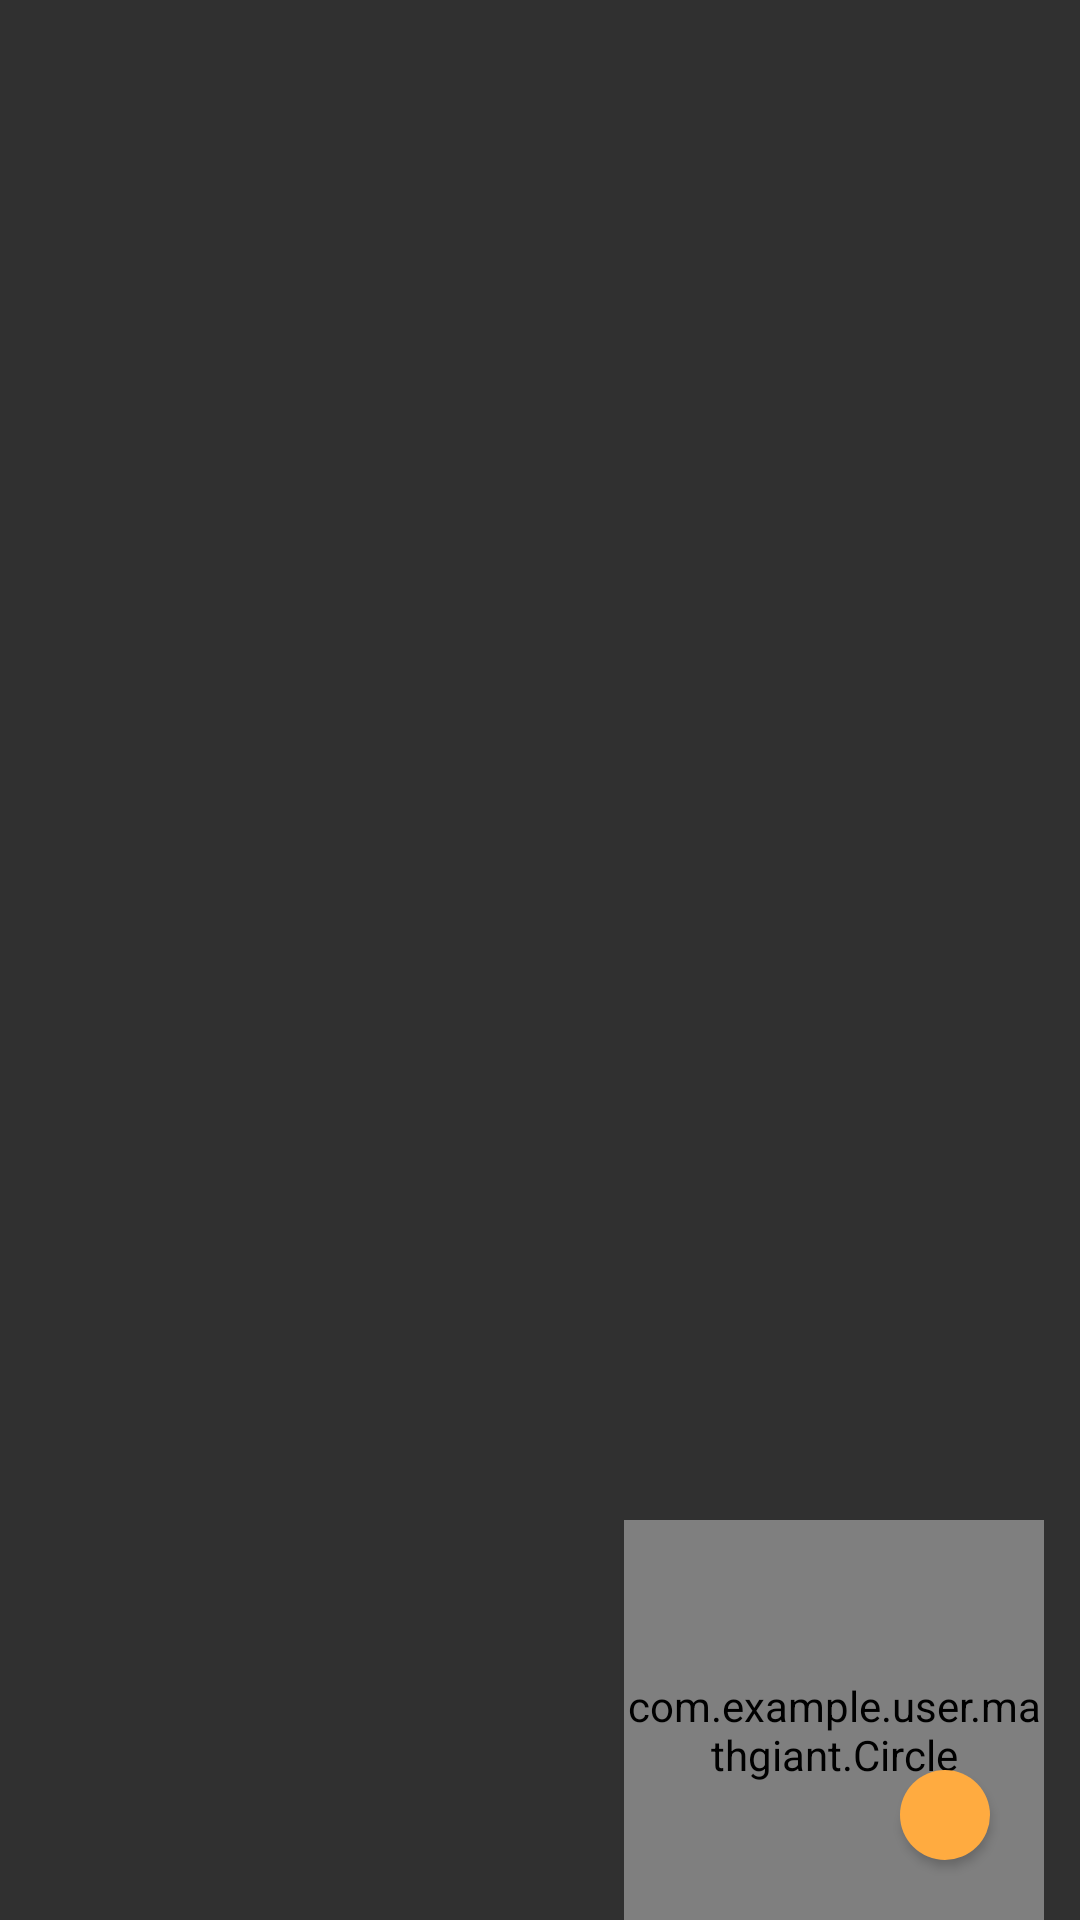

Reconstruct the res/layout file that produces this screen, plus the resources it refers to.
<!-- AndroidManifest.xml: application theme Theme.AppCompat.NoActionBar -->
<!-- res/layout/activity_menu.xml -->
<?xml version="1.0" encoding="utf-8"?>
<RelativeLayout
    android:id="@+id/commonm_menu_layout"
    xmlns:android="http://schemas.android.com/apk/res/android" android:layout_width="match_parent"
    android:layout_height="match_parent">

    <Button
        android:id="@+id/Settings_btn"
        android:layout_width="30dp"
        android:onClick="didTapButton"
        android:layout_height="30dp"
        android:layout_alignParentEnd="true"
        android:layout_alignParentBottom="true"
        android:layout_marginEnd="30dp"
        android:layout_marginBottom="20dp"
        android:background="@drawable/setting"
        android:foreground="@drawable/ic_settings_black_24dp"
        android:src="@drawable/setting"
        android:textSize="15dp" />


    <com.example.user.mathgiant.Circle
        android:id="@+id/circle"
        android:layout_width="140dp"
        android:layout_height="140dp"
        android:layout_alignParentEnd="true"
        android:layout_alignParentBottom="true"
        android:layout_marginEnd="12dp"
        android:layout_marginBottom="-7dp"
        android:orientation="horizontal" />

    <ImageButton
        android:id="@+id/menu_question"
        android:layout_width="32dp"
        android:layout_height="32dp"
        android:layout_alignParentBottom="true"
        android:layout_marginEnd="-21dp"
        android:layout_marginBottom="53dp"
        android:layout_toStartOf="@id/Settings_btn"
        android:background="@color/empty"
        android:src="@mipmap/menu_btn_question"
        android:scaleType="fitXY"
        android:visibility="invisible"
        />

    <ImageButton
        android:id="@+id/menu_music"
        android:layout_width="30dp"
        android:layout_height="30dp"
        android:layout_alignParentBottom="true"
        android:layout_marginEnd="15dp"
        android:layout_marginBottom="22dp"
        android:layout_toStartOf="@id/Settings_btn"
        android:background="@color/empty"
        android:src="@mipmap/menu_btn_music_on"
        android:scaleType="fitXY"
        android:visibility="invisible"

        />

    <ImageButton
        android:id="@+id/menu_exit"
        android:layout_width="33dp"
        android:layout_height="35dp"
        android:layout_alignParentBottom="true"
        android:layout_marginEnd="46dp"
        android:layout_marginBottom="52dp"
        android:layout_toStartOf="@id/Settings_btn"
        android:background="@color/empty"
        android:src="@mipmap/menu_btn_exit"
        android:scaleType="fitXY"
        android:visibility="invisible"

        />

    <ImageButton
        android:id="@+id/menu_vib"
        android:layout_width="32dp"
        android:layout_height="32dp"
        android:layout_alignParentBottom="true"
        android:layout_marginEnd="12dp"
        android:layout_marginBottom="87.5dp"
        android:layout_toStartOf="@id/Settings_btn"
        android:background="@color/empty"
        android:src="@mipmap/menu_btn_vib"
        android:scaleType="fitXY"
        android:visibility="invisible"

        />

</RelativeLayout>
<!-- resources referenced by this layout -->
<resources>
  <color name="empty">#00FCFCFC</color>
  <!-- drawable ic_settings_black_24dp (drawable) -->
  <vector android:height="24dp" android:tint="#FFFFFF"
      android:viewportHeight="24.0" android:viewportWidth="24.0"
      android:width="24dp" xmlns:android="http://schemas.android.com/apk/res/android">
      <path android:fillColor="#FF000000" android:pathData="M19.43,12.98c0.04,-0.32 0.07,-0.64 0.07,-0.98s-0.03,-0.66 -0.07,-0.98l2.11,-1.65c0.19,-0.15 0.24,-0.42 0.12,-0.64l-2,-3.46c-0.12,-0.22 -0.39,-0.3 -0.61,-0.22l-2.49,1c-0.52,-0.4 -1.08,-0.73 -1.69,-0.98l-0.38,-2.65C14.46,2.18 14.25,2 14,2h-4c-0.25,0 -0.46,0.18 -0.49,0.42l-0.38,2.65c-0.61,0.25 -1.17,0.59 -1.69,0.98l-2.49,-1c-0.23,-0.09 -0.49,0 -0.61,0.22l-2,3.46c-0.13,0.22 -0.07,0.49 0.12,0.64l2.11,1.65c-0.04,0.32 -0.07,0.65 -0.07,0.98s0.03,0.66 0.07,0.98l-2.11,1.65c-0.19,0.15 -0.24,0.42 -0.12,0.64l2,3.46c0.12,0.22 0.39,0.3 0.61,0.22l2.49,-1c0.52,0.4 1.08,0.73 1.69,0.98l0.38,2.65c0.03,0.24 0.24,0.42 0.49,0.42h4c0.25,0 0.46,-0.18 0.49,-0.42l0.38,-2.65c0.61,-0.25 1.17,-0.59 1.69,-0.98l2.49,1c0.23,0.09 0.49,0 0.61,-0.22l2,-3.46c0.12,-0.22 0.07,-0.49 -0.12,-0.64l-2.11,-1.65zM12,15.5c-1.93,0 -3.5,-1.57 -3.5,-3.5s1.57,-3.5 3.5,-3.5 3.5,1.57 3.5,3.5 -1.57,3.5 -3.5,3.5z"/>
  
  
  </vector>
  <!-- drawable setting (drawable) -->
  <?xml version="1.0" encoding="utf-8"?>
  <selector xmlns:android="http://schemas.android.com/apk/res/android">
      <item android:state_pressed="false">
          <shape android:shape="rectangle">
              <corners android:radius="1000dp" />
              <solid android:color="@color/orange" />
  
  
          </shape>
      </item>
  
  </selector>
  <!-- mipmap menu_btn_exit: png bitmap (mipmap-xhdpi, 16294 bytes) -->
  <!-- mipmap menu_btn_music_on: png bitmap (mipmap-xhdpi, 20214 bytes) -->
  <!-- mipmap menu_btn_question: png bitmap (mipmap-xhdpi, 18728 bytes) -->
  <!-- mipmap menu_btn_vib: png bitmap (mipmap-xhdpi, 19702 bytes) -->
  <color name="orange">#FFAB40</color>
</resources>
